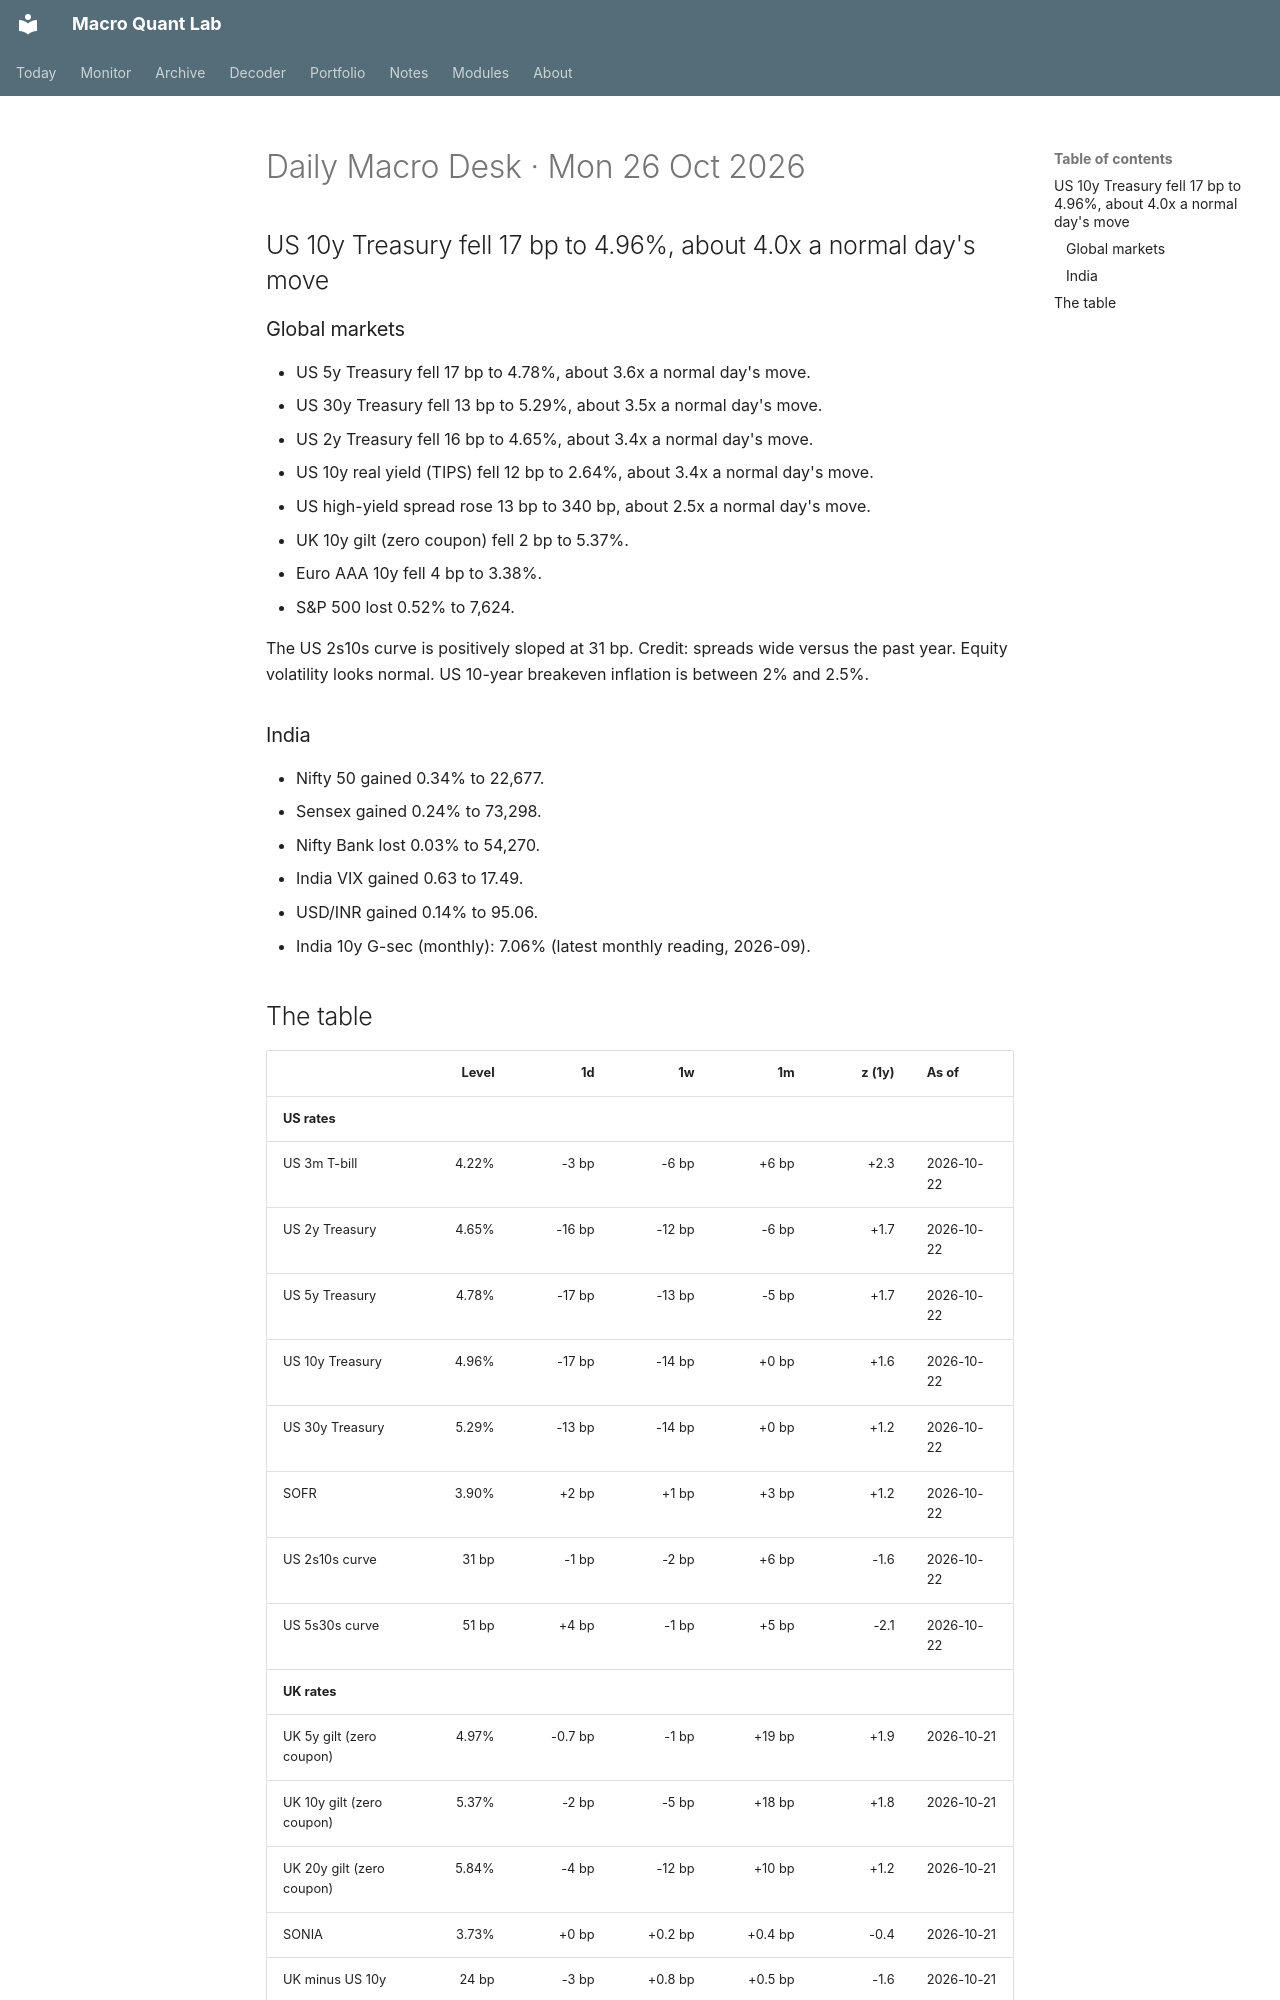

repository: Oblivion783/macro-quant-lab · page: brief/2026-10-26/index.html · generator: mkdocs

# Daily Macro Desk · Mon 26 Oct 2026

## US 10y Treasury fell 17 bp to 4.96%, about 4.0x a normal day's move

### Global markets

- US 5y Treasury fell 17 bp to 4.78%, about 3.6x a normal day's move.
- US 30y Treasury fell 13 bp to 5.29%, about 3.5x a normal day's move.
- US 2y Treasury fell 16 bp to 4.65%, about 3.4x a normal day's move.
- US 10y real yield (TIPS) fell 12 bp to 2.64%, about 3.4x a normal day's move.
- US high-yield spread rose 13 bp to 340 bp, about 2.5x a normal day's move.
- UK 10y gilt (zero coupon) fell 2 bp to 5.37%.
- Euro AAA 10y fell 4 bp to 3.38%.
- S&P 500 lost 0.52% to 7,624.

The US 2s10s curve is positively sloped at 31 bp. Credit: spreads wide versus the past year. Equity volatility looks normal. US 10-year breakeven inflation is between 2% and 2.5%.

### India

- Nifty 50 gained 0.34% to 22,677.
- Sensex gained 0.24% to 73,298.
- Nifty Bank lost 0.03% to 54,270.
- India VIX gained 0.63 to 17.49.
- USD/INR gained 0.14% to 95.06.
- India 10y G-sec (monthly): 7.06% (latest monthly reading, 2026-09).
